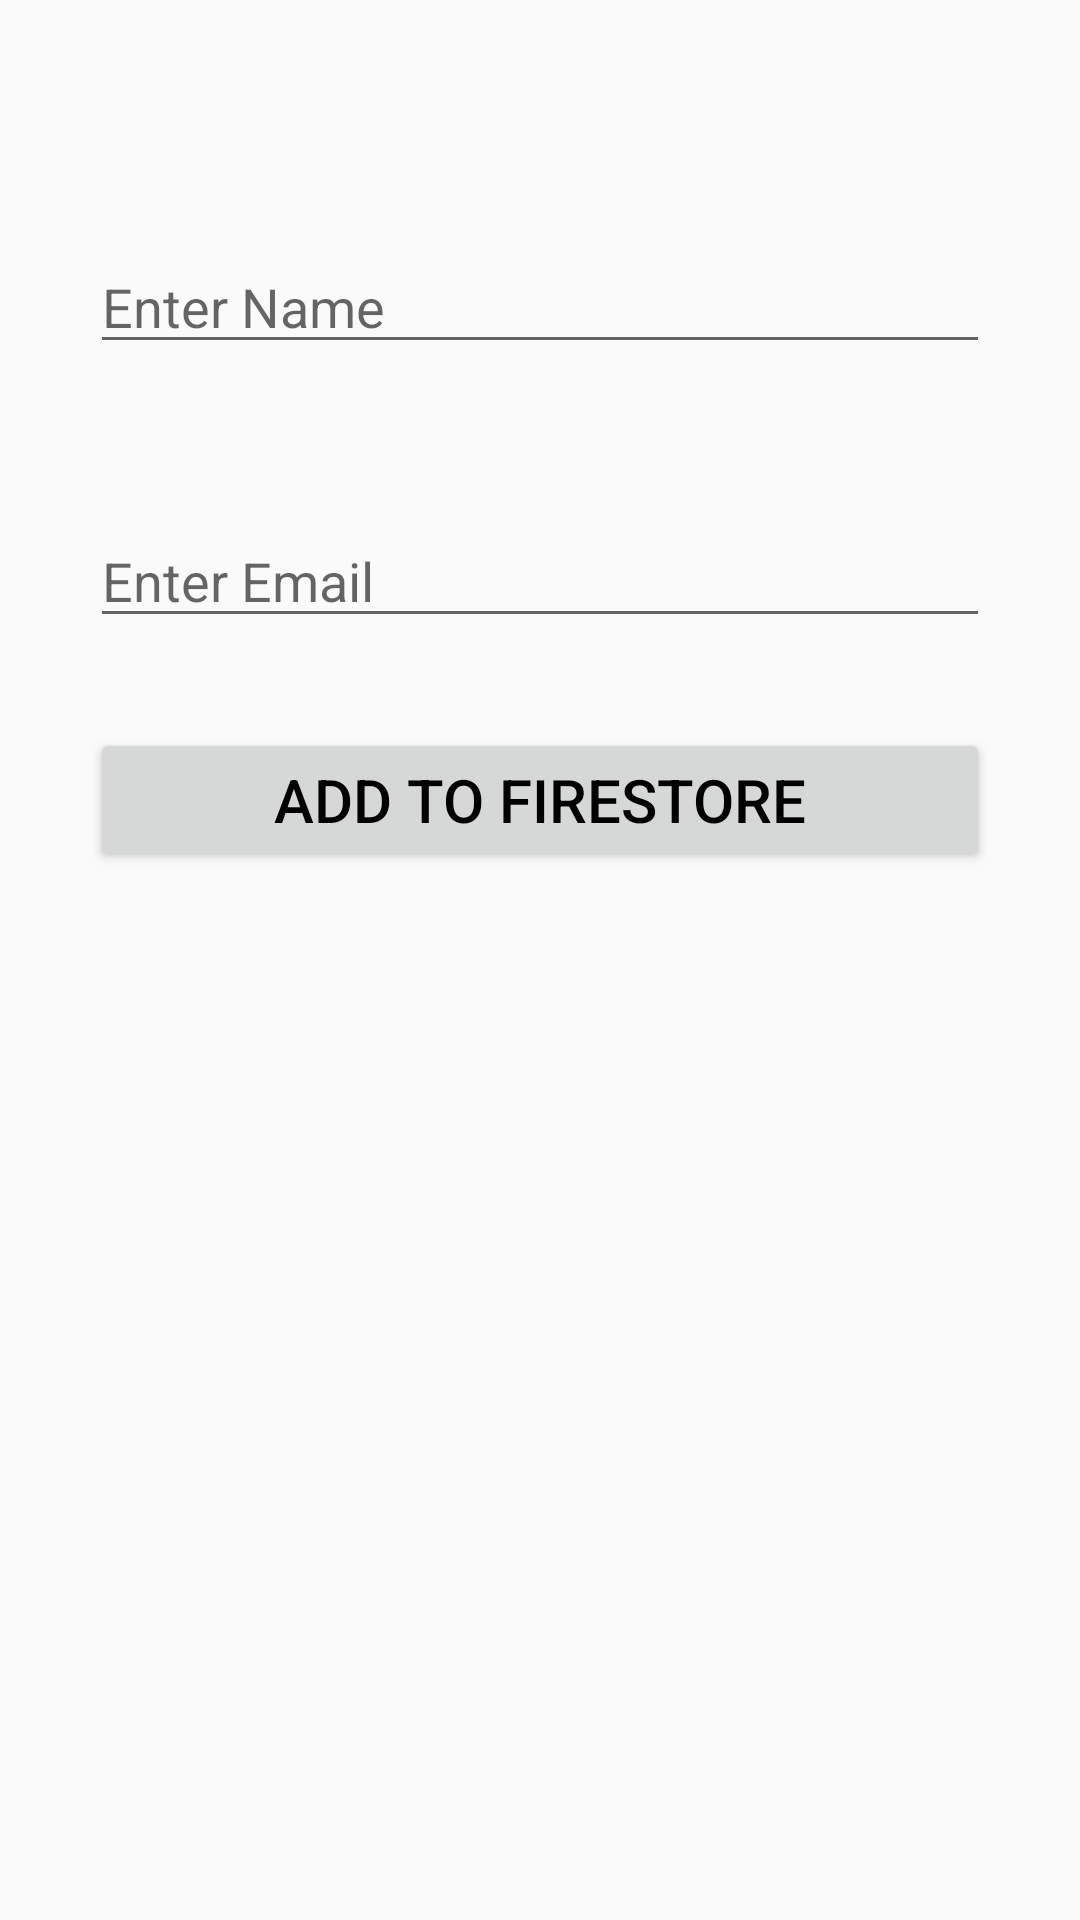

The Android layout XML behind this screen, and the referenced resources:
<!-- AndroidManifest.xml: application theme Theme.IFoundHub -->
<!-- res/layout/activity_samplefirestore.xml -->
<?xml version="1.0" encoding="utf-8"?>
<androidx.appcompat.widget.LinearLayoutCompat xmlns:android="http://schemas.android.com/apk/res/android"
    xmlns:app="http://schemas.android.com/apk/res-auto"
    xmlns:tools="http://schemas.android.com/tools"
    android:layout_width="match_parent"
    android:layout_height="match_parent"
    android:orientation="vertical"
    android:padding="30dp"
    tools:context=".samplefirestore">
    
    <EditText
        android:layout_width="match_parent"
        android:layout_height="wrap_content"
        android:id="@+id/t1"
        android:hint="Enter Name"
        android:layout_marginTop="50dp" />

    <EditText
        android:layout_width="match_parent"
        android:layout_height="wrap_content"
        android:id="@+id/t2"
        android:hint="Enter Email"
        android:layout_marginTop="50dp" />
    
    <Button
        android:layout_width="match_parent"
        android:layout_height="wrap_content"
        android:id="@+id/btnAdd"
        android:text="Add to FireStore"
        android:textColor="#000"
        android:layout_marginTop="30dp"
        android:textSize="20sp"
        />




</androidx.appcompat.widget.LinearLayoutCompat>
<!-- resources referenced by this layout -->
<resources>
  <style name="Theme.IFoundHub" parent="Theme.AppCompat.DayNight.NoActionBar">
          
          <item name="colorPrimary">#EFB758</item>
          <item name="colorPrimaryVariant">#EFB758</item>
          <item name="colorOnPrimary">#17395C</item>
          
          <item name="colorSecondary">@color/teal_200</item>
          <item name="colorSecondaryVariant">@color/teal_200</item>
          <item name="colorOnSecondary">#FFFFFF</item>
          
          <item name="android:statusBarColor">?attr/colorPrimaryVariant</item>
          
      </style>
  <color name="teal_200">#FF03DAC5</color>
</resources>
